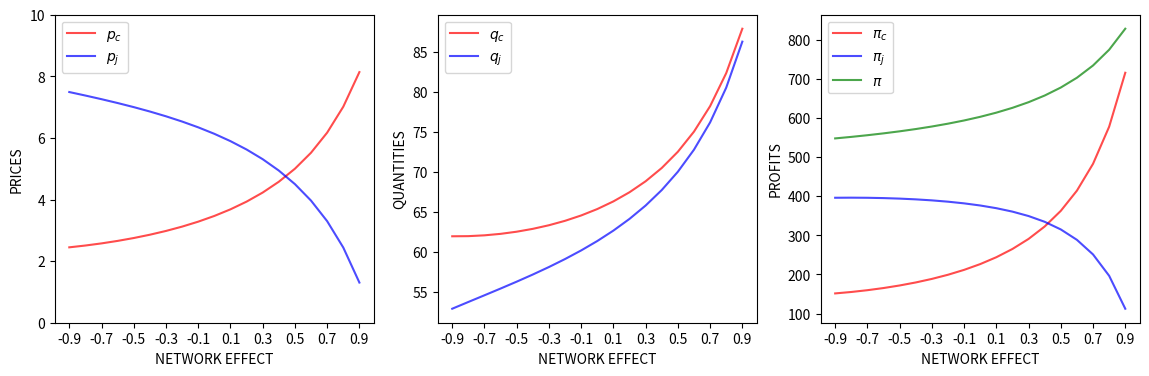

This figure's Python source:
import matplotlib.pyplot as plt
import random
import math
import numpy as np
from sympy import *



def func(Qc, Qj, ecj, ejc, Vc, Vj):
    pc = symbols('pc')
    pj = symbols('pj')

    Dc = map(Function, 'Dc')
    Dj = map(Function, 'Dj')
    Dc = Qc - Qc * pc / Vc
    Dj = Qj - Qj * pj / Vj

    res = solve([Qc * pc + Qc * ecj * pj - Vc * Dc - Vc * ejc * Dj, \
                 Qj * pj + Qj * ejc * pc - Vj * Dj - Vj * ecj * Dc], [pc, pj])
    print("res: " + str(res))
    return res



def res(Qc, Qj, Vc, Vj, ecj, ejc):
    # fig, (ax1, ax2, ax3) = plt.subplots((221, 222, 223), figsize=(4, 10))
    plt.figure(figsize=(14, 4))
    ax1, ax2, ax3 = plt.subplot(131), plt.subplot(132), plt.subplot(133)

    pc_list, pj_list = [], []
    qc_list, qj_list = [], []
    paic_list, paij_list, pai_list = [], [], []

    for i in range(len(ecj)):
        res = func(Qc, Qj, ecj[i], ejc[i], Vc, Vj)

        pc = res[symbols('pc')]
        pj = res[symbols('pj')]
        print("pc: " + str((float)(pc)) + " pj: " + str((float)(pj)))
        pc_list.append(pc)
        pj_list.append(pj)

        qc = max(Qc * (1 - pc / Vc) + ejc[i] * Qj * (1 - pj / Vj), 0)
        qj = max(Qj * (1 - pj / Vj) + ecj[i] * Qc * (1 - pc / Vc), 0)
        print("qc: " + str((float)(qc)) + " qj: " + str((float)(qj)))
        qc_list.append(qc)
        qj_list.append(qj)

        paic = pc * qc
        paij = pj * qj
        pai = paic + paij
        print("c: " + str((float)(paic)) + " j: " + str((float)(paij)))
        paic_list.append(paic)
        paij_list.append(paij)
        pai_list.append(pai)

        print("pai: " + str((float)(pai)))
        print()


    ax1.plot(ejc, pc_list, c='r', alpha=0.7, linestyle='solid')
    ax1.plot(ejc, pj_list, c='b', alpha=0.7, linestyle='solid')
    ax1.legend(["$p_{c}$", "$p_{j}$"])
    ax1.set_xlabel("NETWORK EFFECT")
    ax1.set_ylabel("PRICES")
    ax1.set_xticks(np.arange(ejc[0], ejc[-1] + 0.1, 0.2))
    ax1.set_ylim(0, 10)

    ax2.plot(ejc, qc_list, c='r', alpha=0.7, linestyle='solid')
    ax2.plot(ejc, qj_list, c='b', alpha=0.7, linestyle='solid')
    ax2.legend(["$q_{c}$", "$q_{j}$"])
    ax2.set_xlabel("NETWORK EFFECT")
    ax2.set_ylabel("QUANTITIES")
    ax2.set_xticks(np.arange(ejc[0], ejc[-1] + 0.1, 0.2))

    ax3.plot(ejc, paic_list, c='r', alpha=0.7, linestyle='solid')
    ax3.plot(ejc, paij_list, c='b', alpha=0.7, linestyle='solid')
    ax3.plot(ejc, pai_list, c='g', alpha=0.7, linestyle='solid')
    ax3.legend(["$\pi_{c}$", "$\pi_{j}$", "$\pi$"])
    ax3.set_xlabel("NETWORK EFFECT")
    ax3.set_ylabel("PROFITS")
    ax3.set_xticks(np.arange(ejc[0], ejc[-1] + 0.1, 0.2))

    plt.show()



if __name__ == "__main__":

    Qc = 100 # 100, 10, 10, 60
    Qj = 90
    Vc = 10
    Vj = 9
    ecj = [0, 0.1, 0.2, 0.3, 0.4, 0.5, 0.6, 0.7, 0.8, 0.9]
    ejc = [0, 0.1, 0.2, 0.3, 0.4, 0.5, 0.6, 0.7, 0.8, 0.9]
    # ejc = [0, -0.1, -0.2, -0.3, -0.4, -0.5, -0.6, -0.7, -0.8, -0.9]

    ejc = [-0.9, -0.8, -0.7, -0.6, -0.5, -0.4, -0.3, -0.2, -0.1, 0, 0.1, 0.2, 0.3, 0.4, 0.5, 0.6, 0.7, 0.8, 0.9]
    ecj = [0.5, 0.5, 0.5, 0.5, 0.5, 0.5, 0.5, 0.5, 0.5, 0.5, 0.5, 0.5, 0.5, 0.5, 0.5, 0.5, 0.5, 0.5, 0.5]

    res(Qc, Qj, Vc, Vj, ecj, ejc)
